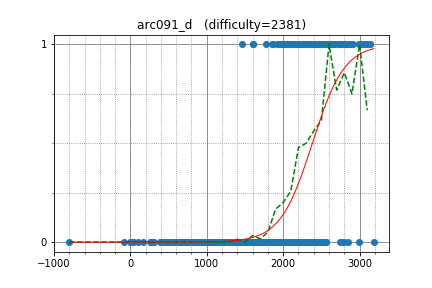

Source data for this figure (header and first rows):
waltz, 2779.344985, 1
jihoon, 2469, 1
asi1024, 2988, 1
WA_TLE, 2790, 1
E869120, 2766, 1
grphil, 2328, 1
liympanda, 3024, 1
kmjp, 3027, 1
fanache99, 2748, 1
Zero_sharp, 2991, 1
maryanna2016, 3098, 1
math, 2579, 1
rqgao2014_a, 3131, 1
xellos, 2889, 1
square1001, 2629, 1
TangentDay, 2493, 1
SHENZHEBEI, 2631, 1
KrK, 2911, 1
zhan8822, 2757, 1
zscoder, 2812, 1
kobae964, 2668, 1
hoget157, 2380, 1
hirosegolf, 2544, 1
olphe, 2135, 1
zltttjm, 2257, 1
Victor_Lee, 2184, 1
DmitryGrigorev, 2575, 1
riantkb, 2352, 1
fruwajacybyk, 2360, 1
ZhusongLi, 2288, 1
fizzydavid, 3065, 1
Magolor, 2520, 1
Ping_Pong, 2636, 1
zhouyuyang, 2864, 1
wifi, 2596, 1
t1016d, 2760, 1
teja349, 2428, 1
reality, 2337, 1
august14, 2805, 1
Lepton, 2546, 1
wzp, 2413, 1
wo01, 2765, 1
primenumber, 2214, 1
Frost, 2269, 1
Demerzel_IV, 2440, 1
rqy, 2165, 1
zbw001, 1865, 1
funcsr, 2476, 1
Hoi_koro, 2245, 1
t0urist, 2076, 1
qyf123, 2049, 1
DOFYPXY, 2056, 1
re_sha, 1968, 1
lsr_fastest, 2023, 1
Aquarius, 2171, 1
kawatea, 2847, 1
klungs, 1980, 1
mixnuts, 2363, 1
gispzjz, 1955, 1
imaxblue, 2324, 1
drken, 2301, 1
... 751 more rows
